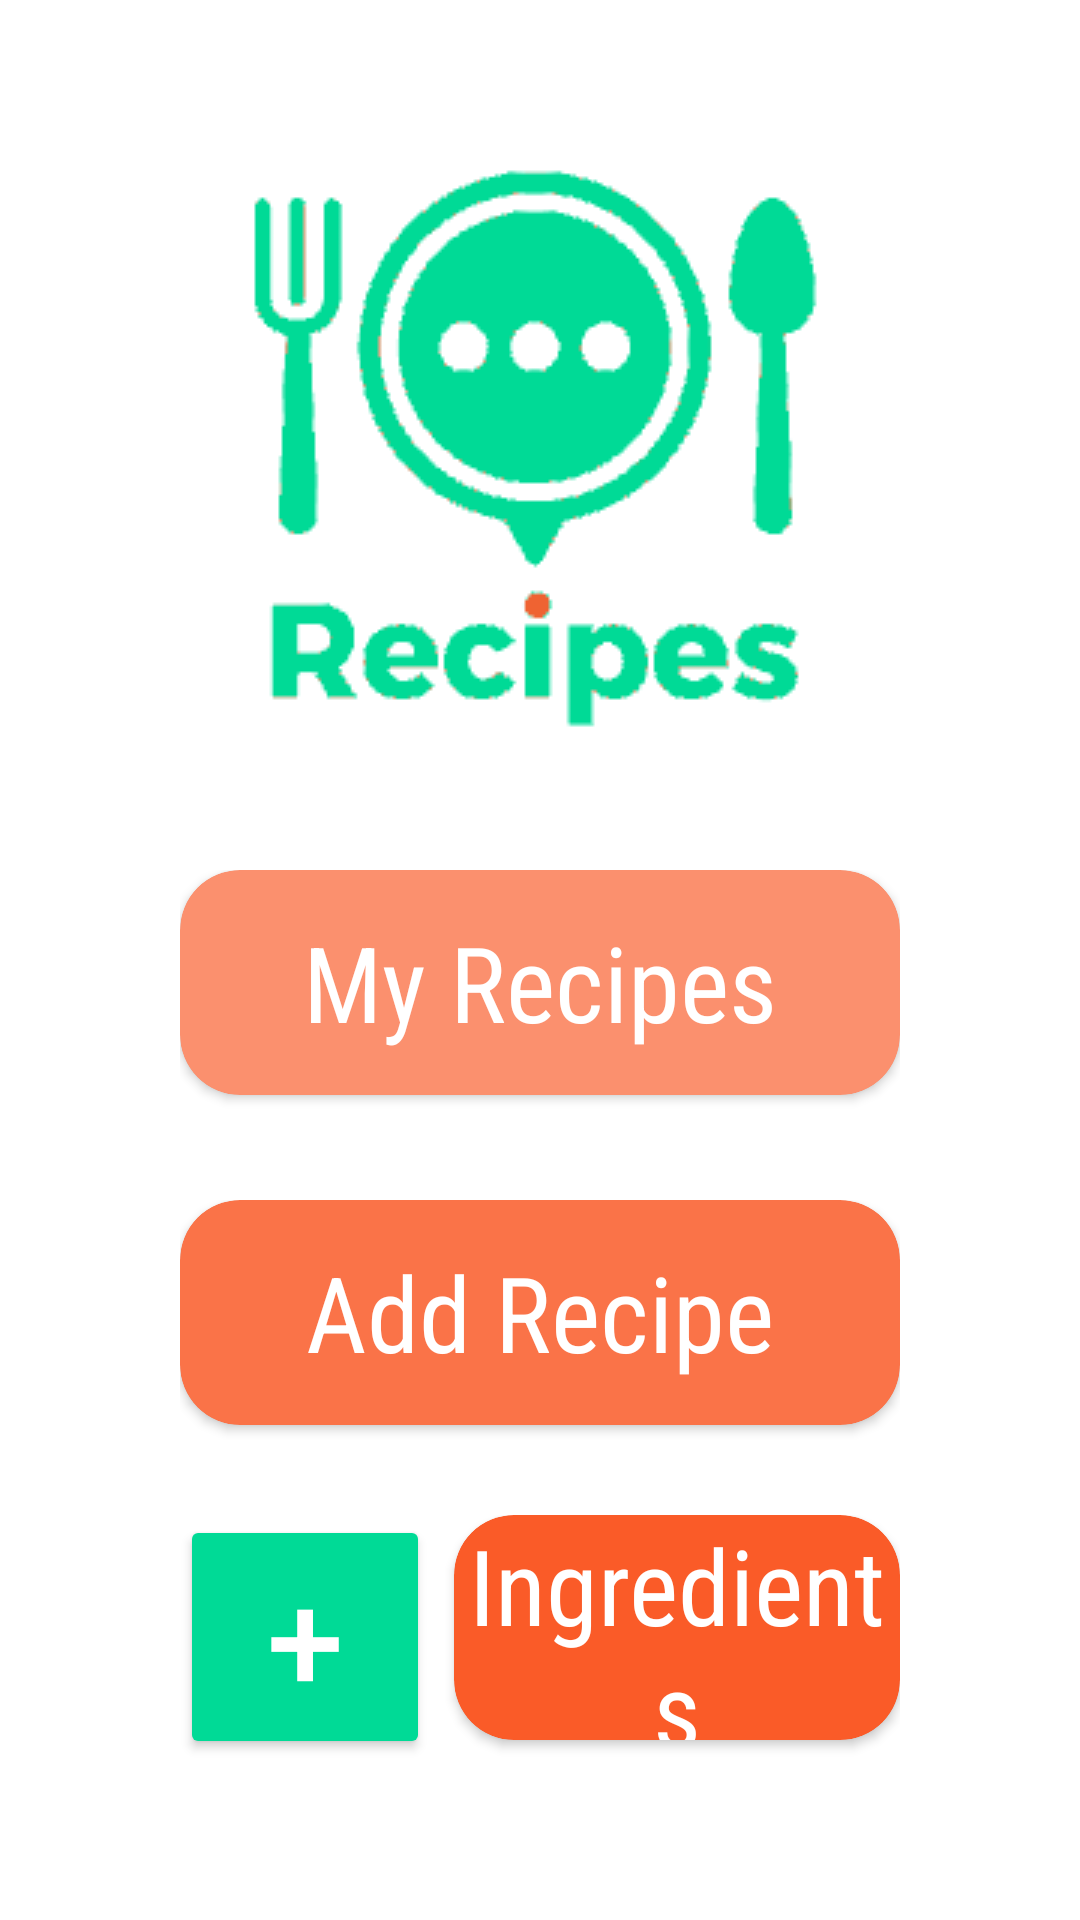

Layout XML and referenced resources for this Android screen:
<!-- AndroidManifest.xml: application theme Theme.RecipesApplication -->
<!-- res/layout/fragment_home_page_app.xml -->
<?xml version="1.0" encoding="utf-8"?>
<FrameLayout xmlns:android="http://schemas.android.com/apk/res/android"
    xmlns:tools="http://schemas.android.com/tools"
    android:layout_width="match_parent"
    android:layout_height="match_parent"
    android:orientation="vertical"
    xmlns:card_view="http://schemas.android.com/apk/res-auto"
    tools:context=".fragments.HomePageApp">

    <LinearLayout
        android:layout_marginRight="60dp"
        android:layout_marginLeft="60dp"
        android:layout_height="125dp"
        android:layout_width="match_parent"
        android:layout_marginTop="290dp"
        android:orientation="vertical">

        <androidx.cardview.widget.CardView
            android:id="@+id/myrecipes_card_view"
            android:layout_width="match_parent"
            android:layout_height="wrap_content"
            card_view:cardBackgroundColor="#FB906E"
            card_view:cardCornerRadius="20dp">

            <LinearLayout
                android:layout_width="match_parent"
                android:layout_height="match_parent">

                <LinearLayout
                    android:layout_width="match_parent"
                    android:layout_height="75dp"
                    android:layout_weight="2"
                    android:gravity="center"
                    android:orientation="vertical"
                    android:paddingLeft="10dp"
                    android:paddingRight="10dp">

                    <TextView
                        android:id="@+id/textViewName"
                        android:layout_width="wrap_content"
                        android:layout_height="wrap_content"
                        android:layout_gravity="center_horizontal"
                        android:text="My Recipes"
                        android:textAppearance="?android:attr/textAppearanceLarge"
                        android:textColor="#fff"
                        android:textSize="35sp"
                        card_view:fontFamily="sans-serif-condensed" />

                </LinearLayout>

            </LinearLayout>
        </androidx.cardview.widget.CardView>

    </LinearLayout>

    <LinearLayout
        android:layout_marginRight="60dp"
        android:layout_marginLeft="60dp"
        android:layout_height="125dp"
        android:layout_width="match_parent"
        android:layout_marginTop="400dp"
        android:orientation="vertical">

        <androidx.cardview.widget.CardView
            android:id="@+id/addrecipes_card_view"
            android:layout_width="match_parent"
            android:layout_height="wrap_content"
            card_view:cardBackgroundColor="#FA7348"
            card_view:cardCornerRadius="20dp">

            <LinearLayout
                android:layout_width="match_parent"
                android:layout_height="match_parent"
                android:orientation="horizontal">

                <LinearLayout
                    android:layout_width="match_parent"
                    android:layout_height="75dp"
                    android:orientation="vertical">

                    <TextView
                        android:id="@+id/addRecipeTextView"
                        android:layout_width="match_parent"
                        android:layout_height="match_parent"
                        android:layout_gravity="center_horizontal"
                        android:gravity="center"
                        android:text="Add Recipe"
                        android:textColor="#fff"
                        android:textSize="35sp"
                        card_view:fontFamily="sans-serif-condensed" />
                </LinearLayout>
            </LinearLayout>
        </androidx.cardview.widget.CardView>
    </LinearLayout>

    <LinearLayout
        android:layout_marginRight="60dp"
        android:layout_marginLeft="60dp"
        android:layout_height="match_parent"
        android:layout_width="match_parent"
        android:layout_marginTop="505dp"
        android:orientation="vertical">

        <LinearLayout
            android:layout_width="match_parent"
            android:layout_height="match_parent"
            android:orientation="horizontal">

            <Button
                android:id="@+id/add_ingredient_button"
                android:layout_width="250px"
                android:layout_height="wrap_content"
                android:text="+"
                android:textColor="#fff"
                android:textSize="46sp"
                card_view:backgroundTint="#00DA96"
                card_view:cornerRadius="20sp" />

            <androidx.cardview.widget.CardView
                android:layout_marginLeft="8dp"
                android:id="@+id/ingredients_card_view"
                android:layout_width="match_parent"
                android:layout_height="wrap_content"
                card_view:cardBackgroundColor="#FA5B28"
                card_view:cardCornerRadius="20dp">

                <LinearLayout
                    android:layout_width="match_parent"
                    android:layout_height="match_parent"
                    android:orientation="horizontal">


                    <TextView
                        android:id="@+id/favoritesTextView"
                        android:layout_width="match_parent"
                        android:layout_height="match_parent"
                        android:layout_gravity="center_horizontal"
                        android:gravity="center"
                        android:text="Ingredients"
                        android:textColor="#fff"
                        android:textSize="35sp"
                        card_view:fontFamily="sans-serif-condensed" />

                    <LinearLayout
                        android:layout_width="match_parent"
                        android:layout_height="75dp"
                        android:orientation="vertical">


                    </LinearLayout>
                </LinearLayout>
            </androidx.cardview.widget.CardView>
        </LinearLayout>

    </LinearLayout>

    <ImageView
        android:layout_marginTop="35dp"
        android:gravity="center"
        android:layout_gravity="center_horizontal"
        android:id="@+id/imageView"
        android:layout_width="wrap_content"
        android:layout_height="wrap_content"
        android:src="@drawable/logo" />

</FrameLayout>
<!-- resources referenced by this layout -->
<resources>
  <!-- drawable logo: png bitmap (drawable, 7691 bytes) -->
  <style name="Theme.RecipesApplication" parent="Theme.MaterialComponents.DayNight.DarkActionBar">
          
          <item name="colorPrimary">#01CD8E</item>
          <item name="colorPrimaryVariant">#009768</item>
          <item name="colorOnPrimary">@color/white</item>
          
          <item name="colorSecondary">@color/teal_200</item>
          <item name="colorSecondaryVariant">@color/teal_700</item>
          <item name="colorOnSecondary">@color/black</item>
          
          <item name="android:statusBarColor" tools:targetApi="l">?attr/colorPrimaryVariant</item>
          
      </style>
  <!-- not gathered from this repository: default colours our renderer supplied (Android Studio template values) -->
  <color name="teal_200">#FF03DAC5</color>
  <color name="teal_700">#FF018786</color>
  <color name="black">#FF000000</color>
  <color name="white">#FFFFFFFF</color>
</resources>
